5-way image classification set "NaiveBayes" from GitHub (Natasyaamb/Tugas-Akhir-Naive-Bayes); label vocabulary: bercak daun, daun berkerut, daun berputar, daun menggulung, daun menguning.

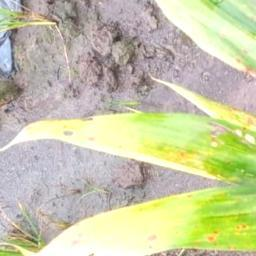
Label: daun menguning

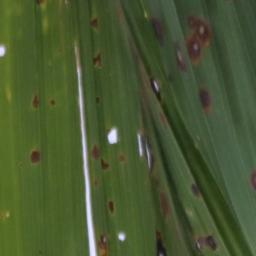
Label: bercak daun

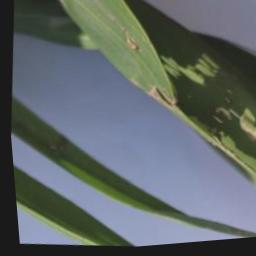
Label: daun berputar

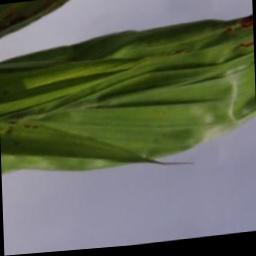
Label: daun berkerut

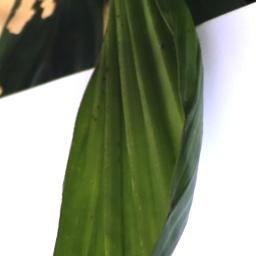
Label: daun berkerut

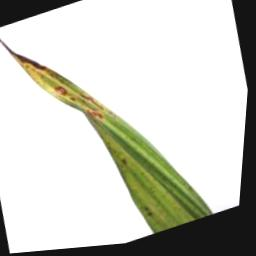
Label: daun berputar
